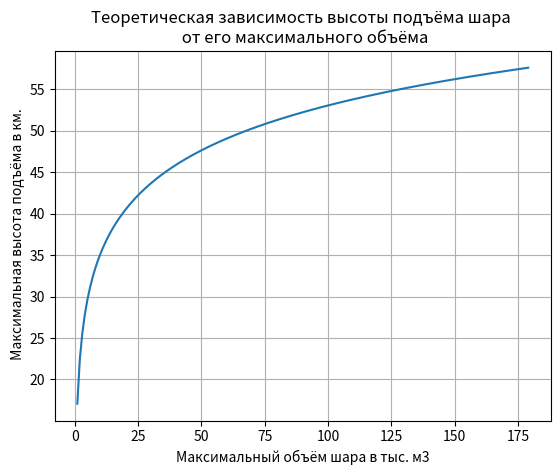

This figure's Python source:
# -*- coding: utf8 -*-
from numpy import*
from scipy.integrate import odeint
import matplotlib.pyplot as plt
g=9.81# ускорение свободного падения на земле в м/с2.
rv=1.29# плотность атмосферного воздуха в кг/м3.
rg=0.17# плотность гелия в кг/м3. 0,17
Vmin=500# начальный объём шара в/м3.
b=0.000128# константа, связанная с плотностью воздуха в 1/м.
c=0.8#коэффициент лобового сопротивления
mo=60#масса в кг
rs=rg+mo/Vmin# суммарная плотность материала стратостата, массы гелия и нагрузки
p1=rv/rs# введенный параметр
h=[(10**-3)*log((rv*w)/(mo+rg*Vmin))*b**-1 for w in arange(1*10**3,1.8*10**5,1000)]
print(max(h))
v=[(10**-3)*w for w in arange(1*10**3,1.8*10**5,1000)]
plt.title("Теоретическая зависимость высоты подъёма шара \n от его максимального объёма")
plt.plot(v,h)
plt.xlabel('Максимальный объём шара в тыс. м3')
plt.ylabel(' Максимальная высота подъёма в км.')
plt.grid(True)
plt.show()